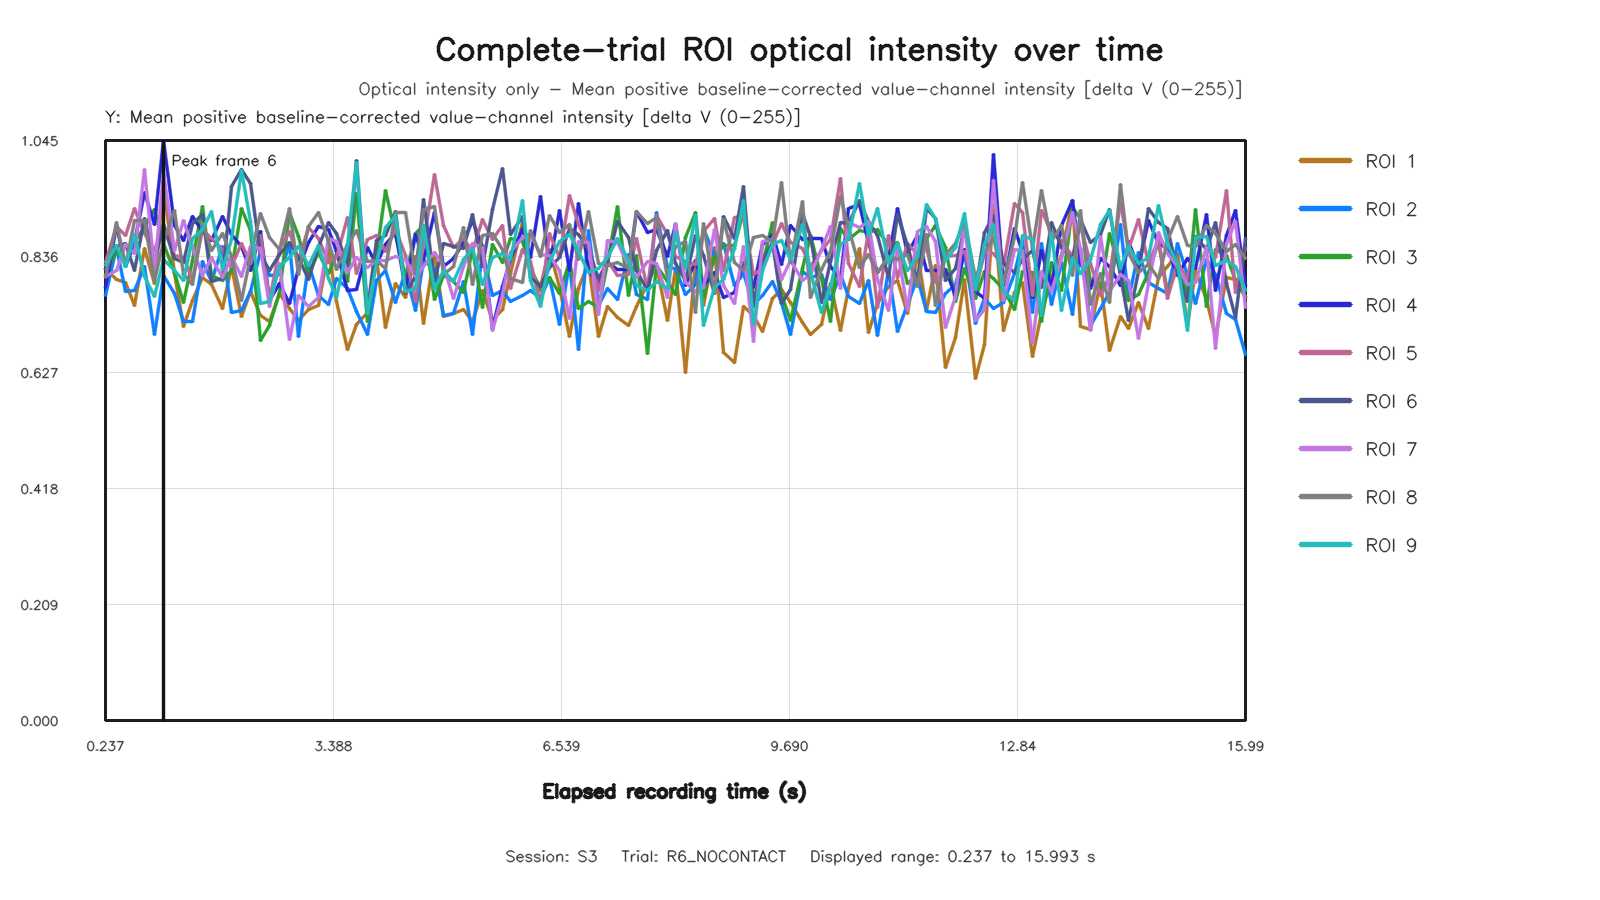

The file beside this chart, header and first rows:
capture_frame_id, elapsed_time_s, roi1_value, roi2_value, roi3_value, roi4_value, roi5_value, roi6_value, roi7_value, roi8_value, roi9_value
0, 0.2367, 0.8145, 0.7667, 0.8016, 0.7796, 0.8247, 0.8121, 0.8011, 0.7989, 0.8195
1, 0.3926, 0.7943, 0.8525, 0.847, 0.8929, 0.8909, 0.854, 0.8118, 0.8976, 0.8561
2, 0.5079, 0.7888, 0.773, 0.8233, 0.8181, 0.8745, 0.8599, 0.8571, 0.8175, 0.8186
3, 0.643, 0.7479, 0.7749, 0.8617, 0.861, 0.9227, 0.8111, 0.842, 0.9006, 0.8759
4, 0.7794, 0.8504, 0.8186, 0.8912, 0.9511, 0.8772, 0.9046, 0.994, 0.9009, 0.7997
5, 0.9159, 0.7876, 0.6954, 0.9207, 0.8946, 0.8473, 0.8264, 0.8116, 0.7931, 0.7643
6, 1.036, 0.9673, 0.8017, 0.8592, 1.045, 0.8942, 0.892, 0.9861, 0.8636, 0.8307
7, 1.191, 0.8056, 0.7695, 0.8079, 0.8929, 0.8377, 0.8324, 0.847, 0.9185, 0.8107
8, 1.308, 0.711, 0.7198, 0.7528, 0.8655, 0.8346, 0.8264, 0.9014, 0.8034, 0.7926
9, 1.436, 0.7573, 0.7184, 0.8294, 0.9086, 0.7941, 0.8954, 0.852, 0.7867, 0.8682
10, 1.579, 0.7991, 0.8264, 0.9268, 0.8812, 0.8843, 0.9113, 0.8025, 0.8952, 0.8855
11, 1.708, 0.7865, 0.7917, 0.802, 0.865, 0.869, 0.7919, 0.8337, 0.8469, 0.917
12, 1.852, 0.7427, 0.8551, 0.7924, 0.9089, 0.8492, 0.7975, 0.7986, 0.8783, 0.812
13, 1.98, 0.8175, 0.736, 0.8118, 0.8759, 0.8176, 0.9632, 0.8365, 0.8365, 0.8663
14, 2.122, 0.7273, 0.7398, 0.9227, 0.8541, 0.8598, 0.9932, 0.8006, 0.7564, 0.9913
15, 2.237, 0.774, 0.7733, 0.8825, 0.8105, 0.824, 0.9681, 0.8541, 0.837, 0.8993
16, 2.38, 0.7299, 0.845, 0.6843, 0.8809, 0.874, 0.8395, 0.8507, 0.914, 0.7511
17, 2.508, 0.7196, 0.8028, 0.7119, 0.7577, 0.7573, 0.8106, 0.7463, 0.8703, 0.7547
18, 2.636, 0.7698, 0.8036, 0.7707, 0.7882, 0.849, 0.8406, 0.8241, 0.8497, 0.8184
19, 2.78, 0.7423, 0.8578, 0.9163, 0.7513, 0.8816, 0.8617, 0.6867, 0.9225, 0.8341
20, 2.908, 0.7206, 0.6915, 0.8715, 0.8151, 0.8285, 0.8353, 0.7662, 0.8044, 0.8546
21, 3.039, 0.7414, 0.8246, 0.8043, 0.8618, 0.8883, 0.7948, 0.7465, 0.8906, 0.8203
22, 3.179, 0.7479, 0.7657, 0.8434, 0.8901, 0.8694, 0.8543, 0.7629, 0.9164, 0.8554
23, 3.317, 0.8513, 0.7505, 0.8055, 0.8844, 0.8248, 0.897, 0.8691, 0.8642, 0.796
24, 3.436, 0.7557, 0.7968, 0.8397, 0.8458, 0.8342, 0.877, 0.8628, 0.8133, 0.7626
25, 3.58, 0.6685, 0.7792, 0.7913, 0.7742, 0.9073, 0.82, 0.8077, 0.8584, 0.8561
26, 3.707, 0.7139, 0.7374, 0.9493, 0.7774, 0.8055, 1.009, 0.8337, 0.8828, 1.005
27, 3.852, 0.7355, 0.6948, 0.7186, 0.8529, 0.8675, 0.7384, 0.8168, 0.8274, 0.7332
28, 3.984, 0.8321, 0.7932, 0.839, 0.8211, 0.8738, 0.8649, 0.829, 0.8297, 0.8252
29, 4.108, 0.7084, 0.8114, 0.9549, 0.8575, 0.8461, 0.8743, 0.8285, 0.8152, 0.8878
30, 4.245, 0.788, 0.7531, 0.8758, 0.8798, 0.8854, 0.9173, 0.8365, 0.9162, 0.9097
31, 4.38, 0.7621, 0.8093, 0.8009, 0.779, 0.8383, 0.769, 0.8306, 0.9152, 0.7741
32, 4.52, 0.8361, 0.7382, 0.8772, 0.8769, 0.7548, 0.8006, 0.8006, 0.8053, 0.779
33, 4.636, 0.7164, 0.8299, 0.893, 0.8308, 0.8612, 0.9397, 0.8189, 0.9211, 0.8929
34, 4.786, 0.8424, 0.8143, 0.7588, 0.9164, 0.9837, 0.7908, 0.844, 0.9256, 0.776
35, 4.908, 0.7273, 0.7299, 0.8029, 0.8188, 0.8925, 0.859, 0.8198, 0.8042, 0.8112
36, 5.051, 0.7339, 0.7341, 0.7911, 0.8322, 0.8517, 0.8549, 0.7604, 0.818, 0.7909
37, 5.18, 0.7406, 0.7912, 0.7714, 0.8619, 0.8683, 0.8514, 0.8191, 0.8882, 0.831
38, 5.308, 0.7191, 0.6954, 0.8498, 0.9009, 0.8454, 0.9118, 0.86, 0.786, 0.8503
39, 5.446, 0.7753, 0.8446, 0.7439, 0.8535, 0.9032, 0.8191, 0.8534, 0.8746, 0.7867
40, 5.581, 0.7206, 0.7663, 0.8585, 0.7072, 0.8661, 0.9205, 0.7036, 0.8774, 0.8346
41, 5.718, 0.7412, 0.7753, 0.8251, 0.7814, 0.8916, 0.9952, 0.768, 0.8494, 0.8418
42, 5.836, 0.8049, 0.7551, 0.8681, 0.8301, 0.7792, 0.8756, 0.8443, 0.7962, 0.8305
43, 5.994, 0.8982, 0.7669, 0.8626, 0.8875, 0.8491, 0.9088, 0.8714, 0.7901, 0.9372
44, 6.108, 0.8084, 0.7754, 0.8157, 0.8348, 0.8276, 0.7977, 0.8771, 0.883, 0.7939
45, 6.255, 0.7821, 0.7605, 0.7744, 0.9441, 0.7512, 0.7816, 0.8404, 0.8372, 0.7454
46, 6.379, 0.8485, 0.7985, 0.7984, 0.821, 0.8782, 0.8162, 0.839, 0.9101, 0.8271
47, 6.508, 0.7798, 0.7141, 0.7695, 0.9184, 0.8348, 0.834, 0.8111, 0.88, 0.8625
48, 6.652, 0.6928, 0.825, 0.8265, 0.8105, 0.9464, 0.8875, 0.7253, 0.8943, 0.8752
49, 6.78, 0.7795, 0.6688, 0.743, 0.9312, 0.8938, 0.8762, 0.8635, 0.8307, 0.8459
50, 6.911, 0.8247, 0.884, 0.7556, 0.8125, 0.857, 0.849, 0.8618, 0.9175, 0.8069
51, 7.052, 0.6914, 0.7475, 0.7439, 0.7856, 0.7745, 0.7971, 0.731, 0.8231, 0.8141
52, 7.181, 0.7464, 0.7784, 0.8239, 0.8255, 0.8291, 0.8266, 0.8646, 0.8194, 0.8346
53, 7.308, 0.726, 0.7584, 0.9269, 0.8121, 0.8029, 0.8993, 0.8607, 0.8255, 0.868
54, 7.462, 0.7122, 0.8398, 0.7664, 0.8125, 0.8043, 0.8706, 0.8198, 0.8154, 0.8286
55, 7.58, 0.7466, 0.7674, 0.839, 0.9177, 0.8681, 0.8111, 0.7983, 0.9171, 0.7837
56, 7.73, 0.7869, 0.7596, 0.6619, 0.8793, 0.7777, 0.7745, 0.8281, 0.8953, 0.7752
57, 7.853, 0.8209, 0.9153, 0.8203, 0.8844, 0.9106, 0.8477, 0.8237, 0.907, 0.7911
58, 7.998, 0.7205, 0.8162, 0.792, 0.8358, 0.8757, 0.8836, 0.7625, 0.7983, 0.7784
59, 8.11, 0.8145, 0.8149, 0.7675, 0.8943, 0.8359, 0.8237, 0.8966, 0.8539, 0.8799
... 59 more rows
